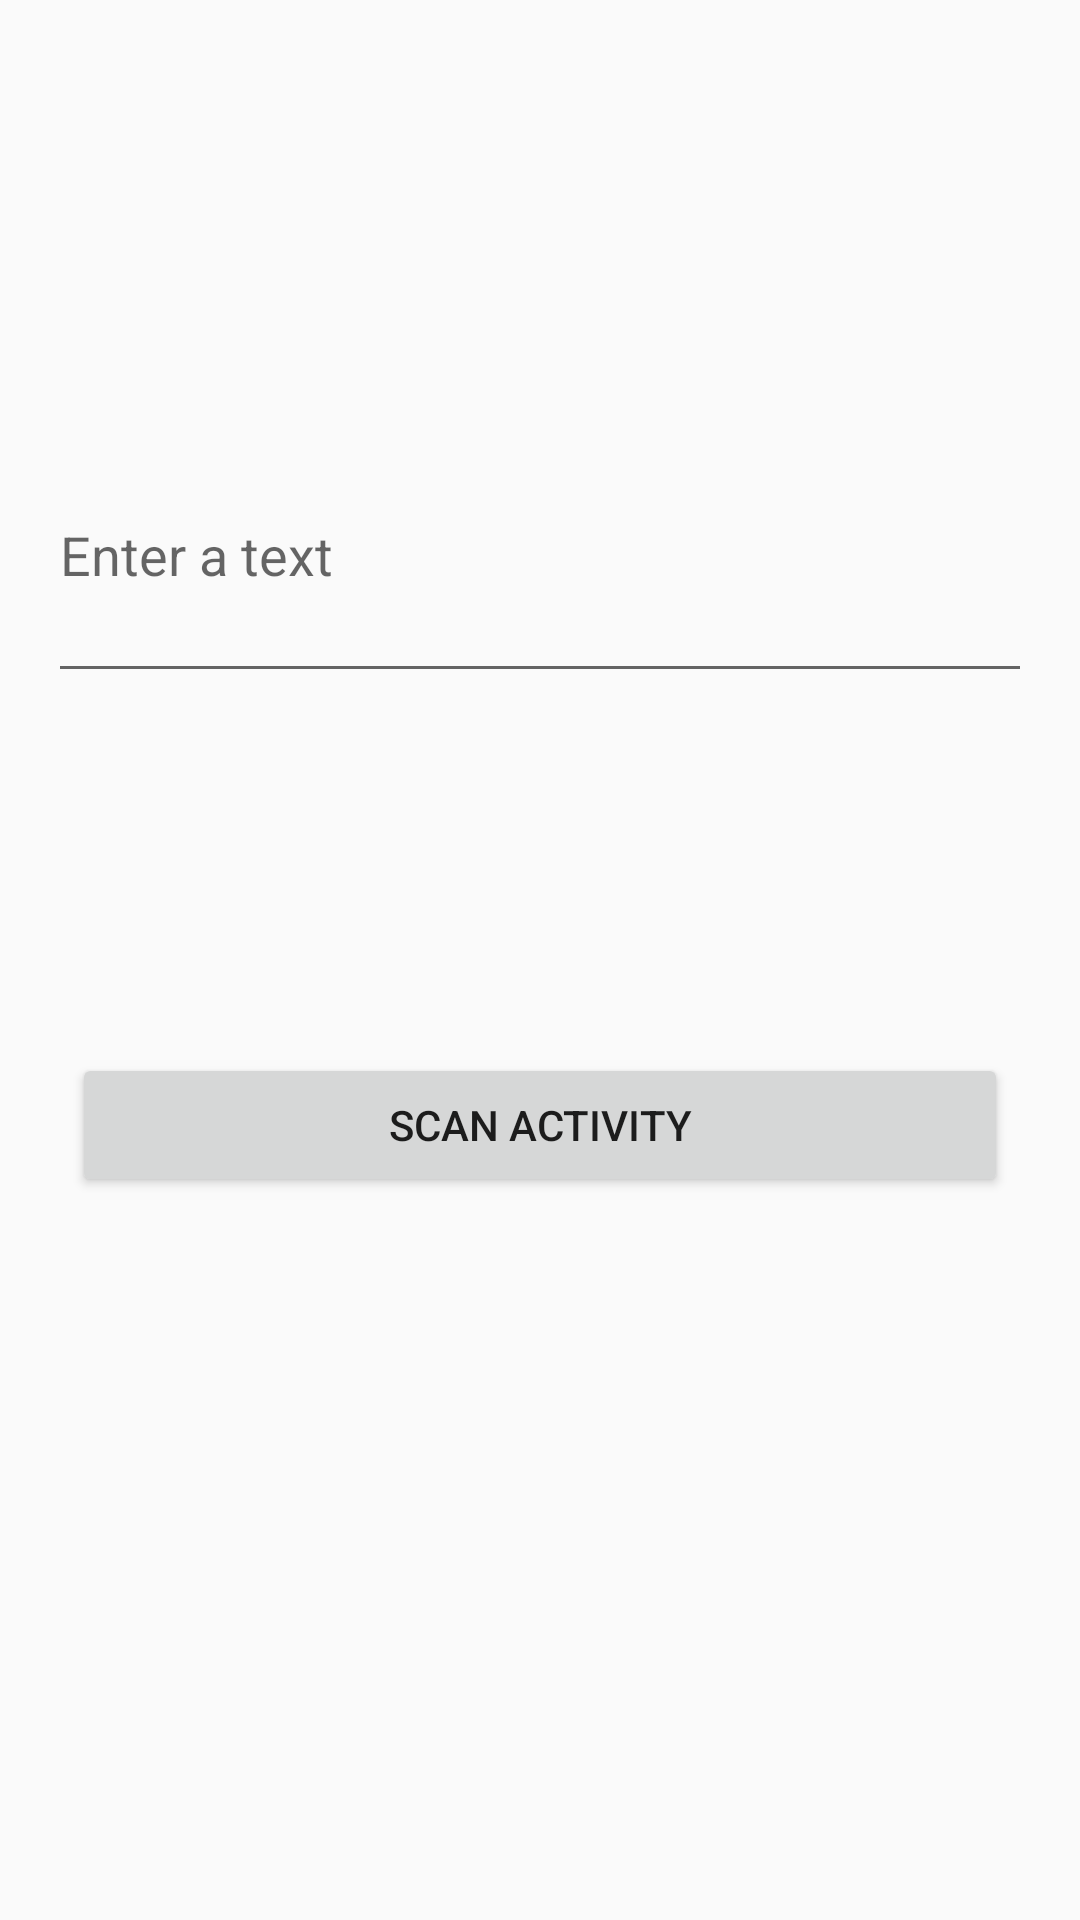

Android layout source for this screen:
<!-- AndroidManifest.xml: application theme AppTheme.NoTitle -->
<!-- res/layout/activity_main.xml -->
<?xml version="1.0" encoding="utf-8"?>
<android.support.constraint.ConstraintLayout xmlns:android="http://schemas.android.com/apk/res/android"
    xmlns:app="http://schemas.android.com/apk/res-auto"
    xmlns:tools="http://schemas.android.com/tools"
    android:layout_width="match_parent"
    android:layout_height="match_parent"
    tools:context="com.example.eldridge.rexinteractivequiz.MainActivity"
    tools:layout_editor_absoluteY="81dp"
    tools:layout_editor_absoluteX="0dp">

    <Button
        android:id="@+id/button"
        android:layout_width="0dp"
        android:layout_height="wrap_content"
        android:layout_marginEnd="24dp"
        android:layout_marginLeft="24dp"
        android:layout_marginRight="24dp"
        android:layout_marginStart="24dp"
        android:layout_weight="1"
        android:onClick="sendMessage"
        android:text="@string/scan_button"
        app:layout_constraintHorizontal_bias="0.0"
        app:layout_constraintLeft_toLeftOf="parent"
        app:layout_constraintRight_toRightOf="parent"
        android:layout_marginTop="120dp"
        app:layout_constraintTop_toBottomOf="@+id/editText2" />

    <EditText
        android:id="@+id/editText2"
        android:layout_width="328dp"
        android:layout_height="95dp"
        android:ems="10"
        android:hint="@string/edit_message"
        android:inputType="textPersonName"
        app:layout_constraintLeft_toLeftOf="parent"
        app:layout_constraintRight_toRightOf="parent"
        app:layout_constraintTop_toTopOf="parent"
        android:layout_marginTop="136dp" />

</android.support.constraint.ConstraintLayout>
<!-- resources referenced by this layout -->
<resources>
  <string name="edit_message">Enter a text</string>
  <string name="scan_button">Scan Activity</string>
  <style name="AppTheme.NoTitle" parent="@style/Theme.AppCompat.Light">
          <item name="windowNoTitle">true</item>
          <item name="windowActionBar">false</item>
          <item name="android:windowFullscreen">true</item>
          <item name="android:windowContentOverlay">@null</item>
      </style>
</resources>
